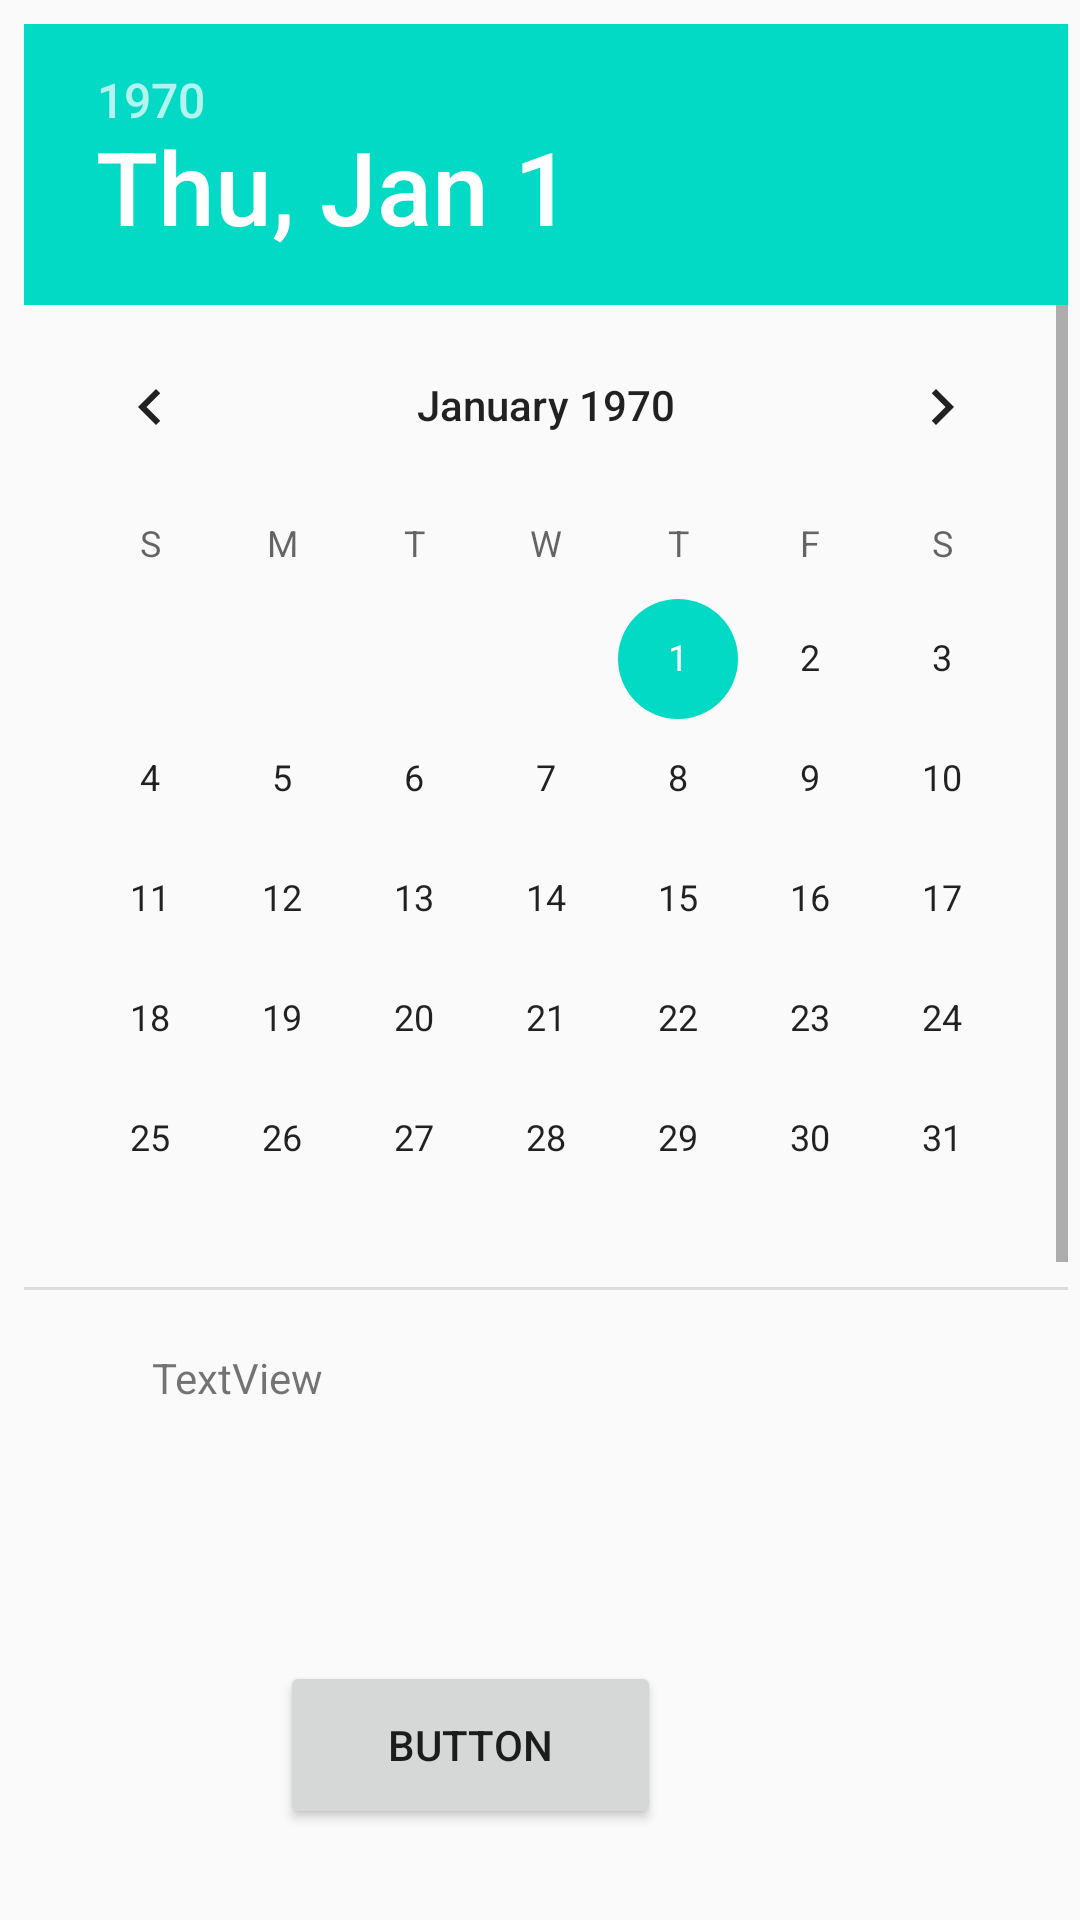

Produce the Android XML layout that renders to this screen, including the resource entries it uses.
<!-- AndroidManifest.xml: application theme AppTheme -->
<!-- res/layout/activity_ashwajeet2.xml -->
<?xml version="1.0" encoding="utf-8"?>
<androidx.constraintlayout.widget.ConstraintLayout xmlns:android="http://schemas.android.com/apk/res/android"
    xmlns:app="http://schemas.android.com/apk/res-auto"
    xmlns:tools="http://schemas.android.com/tools"
    android:layout_width="match_parent"
    android:layout_height="match_parent"
    tools:context=".ashwajeet2">

    <Button
        android:id="@+id/button2"
        android:layout_width="127dp"
        android:layout_height="56dp"
        android:text="Button"
        app:layout_constraintBottom_toBottomOf="parent"
        app:layout_constraintEnd_toEndOf="parent"
        app:layout_constraintHorizontal_bias="0.401"
        app:layout_constraintStart_toStartOf="parent"
        app:layout_constraintTop_toTopOf="parent"
        app:layout_constraintVertical_bias="0.948" />

    <TextView
        android:id="@+id/textView3"
        android:layout_width="259dp"
        android:layout_height="65dp"
        android:text="TextView"
        app:layout_constraintBottom_toBottomOf="parent"
        app:layout_constraintEnd_toEndOf="parent"
        app:layout_constraintStart_toStartOf="parent"
        app:layout_constraintTop_toTopOf="parent"
        app:layout_constraintVertical_bias="0.782" />

    <DatePicker
        android:id="@+id/datePicker"
        android:layout_width="385dp"
        android:layout_height="422dp"
        android:layout_marginStart="8dp"
        android:layout_marginLeft="8dp"
        android:layout_marginTop="8dp"
        android:layout_marginEnd="8dp"
        android:layout_marginRight="8dp"
        android:layout_marginBottom="8dp"
        app:layout_constraintBottom_toBottomOf="parent"
        app:layout_constraintEnd_toEndOf="parent"
        app:layout_constraintHorizontal_bias="0.0"
        app:layout_constraintStart_toStartOf="parent"
        app:layout_constraintTop_toTopOf="parent"
        app:layout_constraintVertical_bias="0.0" />


</androidx.constraintlayout.widget.ConstraintLayout>
<!-- resources referenced by this layout -->
<resources>
  <style name="AppTheme" parent="Theme.AppCompat.Light.DarkActionBar">
          
          <item name="colorPrimary">@color/colorPrimary</item>
          <item name="colorPrimaryDark">@color/colorPrimaryDark</item>
          <item name="colorAccent">@color/colorAccent</item>
      </style>
  <!-- not gathered from this repository: default colours our renderer supplied (Android Studio template values) -->
  <color name="colorPrimary">#FF6200EE</color>
  <color name="colorPrimaryDark">#FF3700B3</color>
  <color name="colorAccent">#FF03DAC5</color>
</resources>
